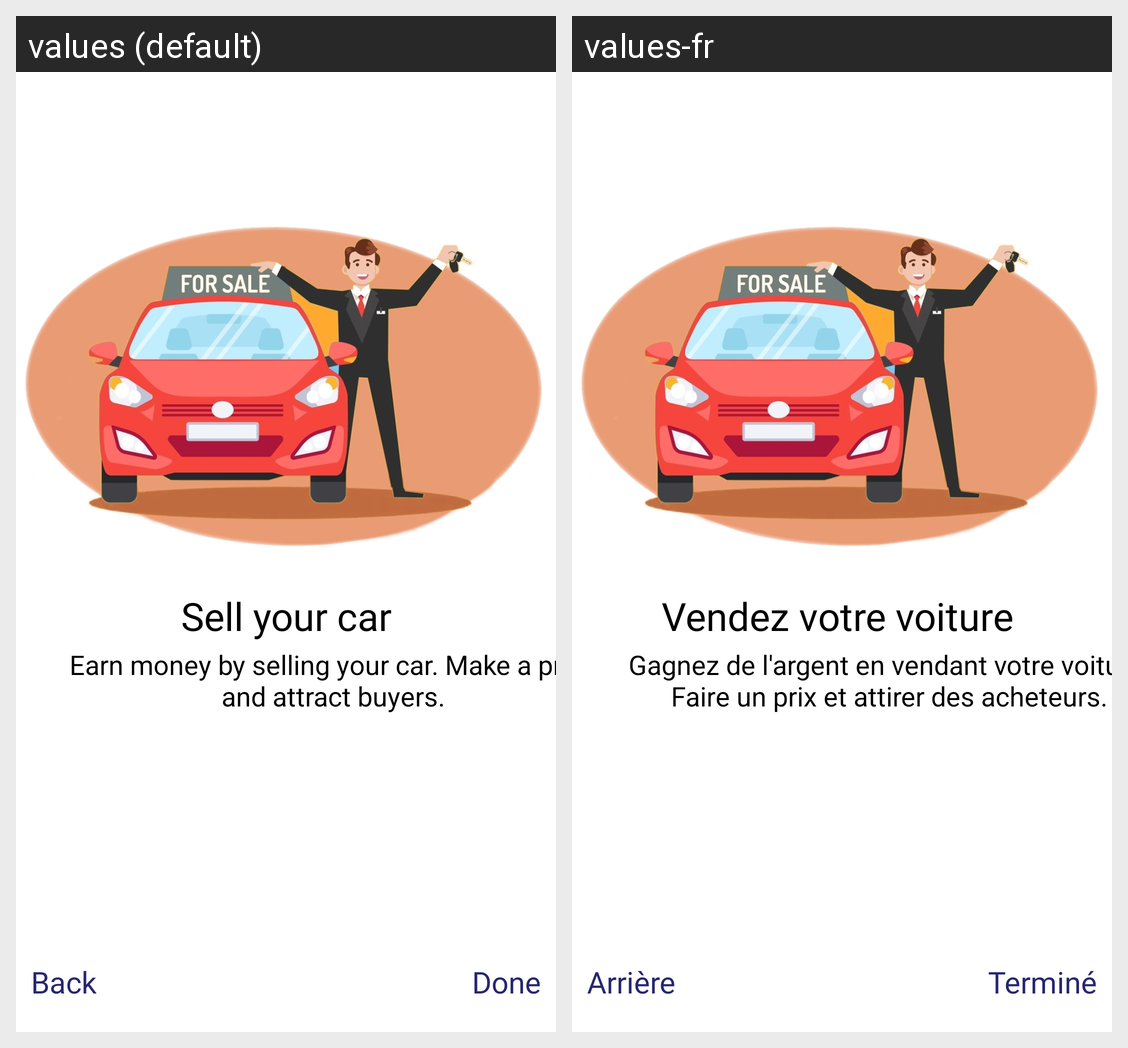

For this localized Android screen grid, give each drawn string resource with its value in every locale shown.
Android screen res/layout/fragment_intro_three.xml rendered under 2 locales, left to right: values (default), values-fr. Device: Nexus 5 (rendered at 1080×1920; each locale shown at half size, 540×960, under a caption strip naming it); theme Theme.AutomobileStore.
Strings drawn on this screen, with the default value and each locale's value (text and hints the layout hard-codes, and strings that could not be matched under every locale, appear in the picture but are not listed):

title3
  values: Sell your car
  values-fr: Vendez votre voiture 

title_description3
  values: Earn money by selling your car. Make a price and attract buyers.
  values-fr: Gagnez de l'argent en vendant votre voiture. Faire un prix et attirer des acheteurs.

back
  values: Back
  values-fr: Arrière

done
  values: Done
  values-fr: Terminé
